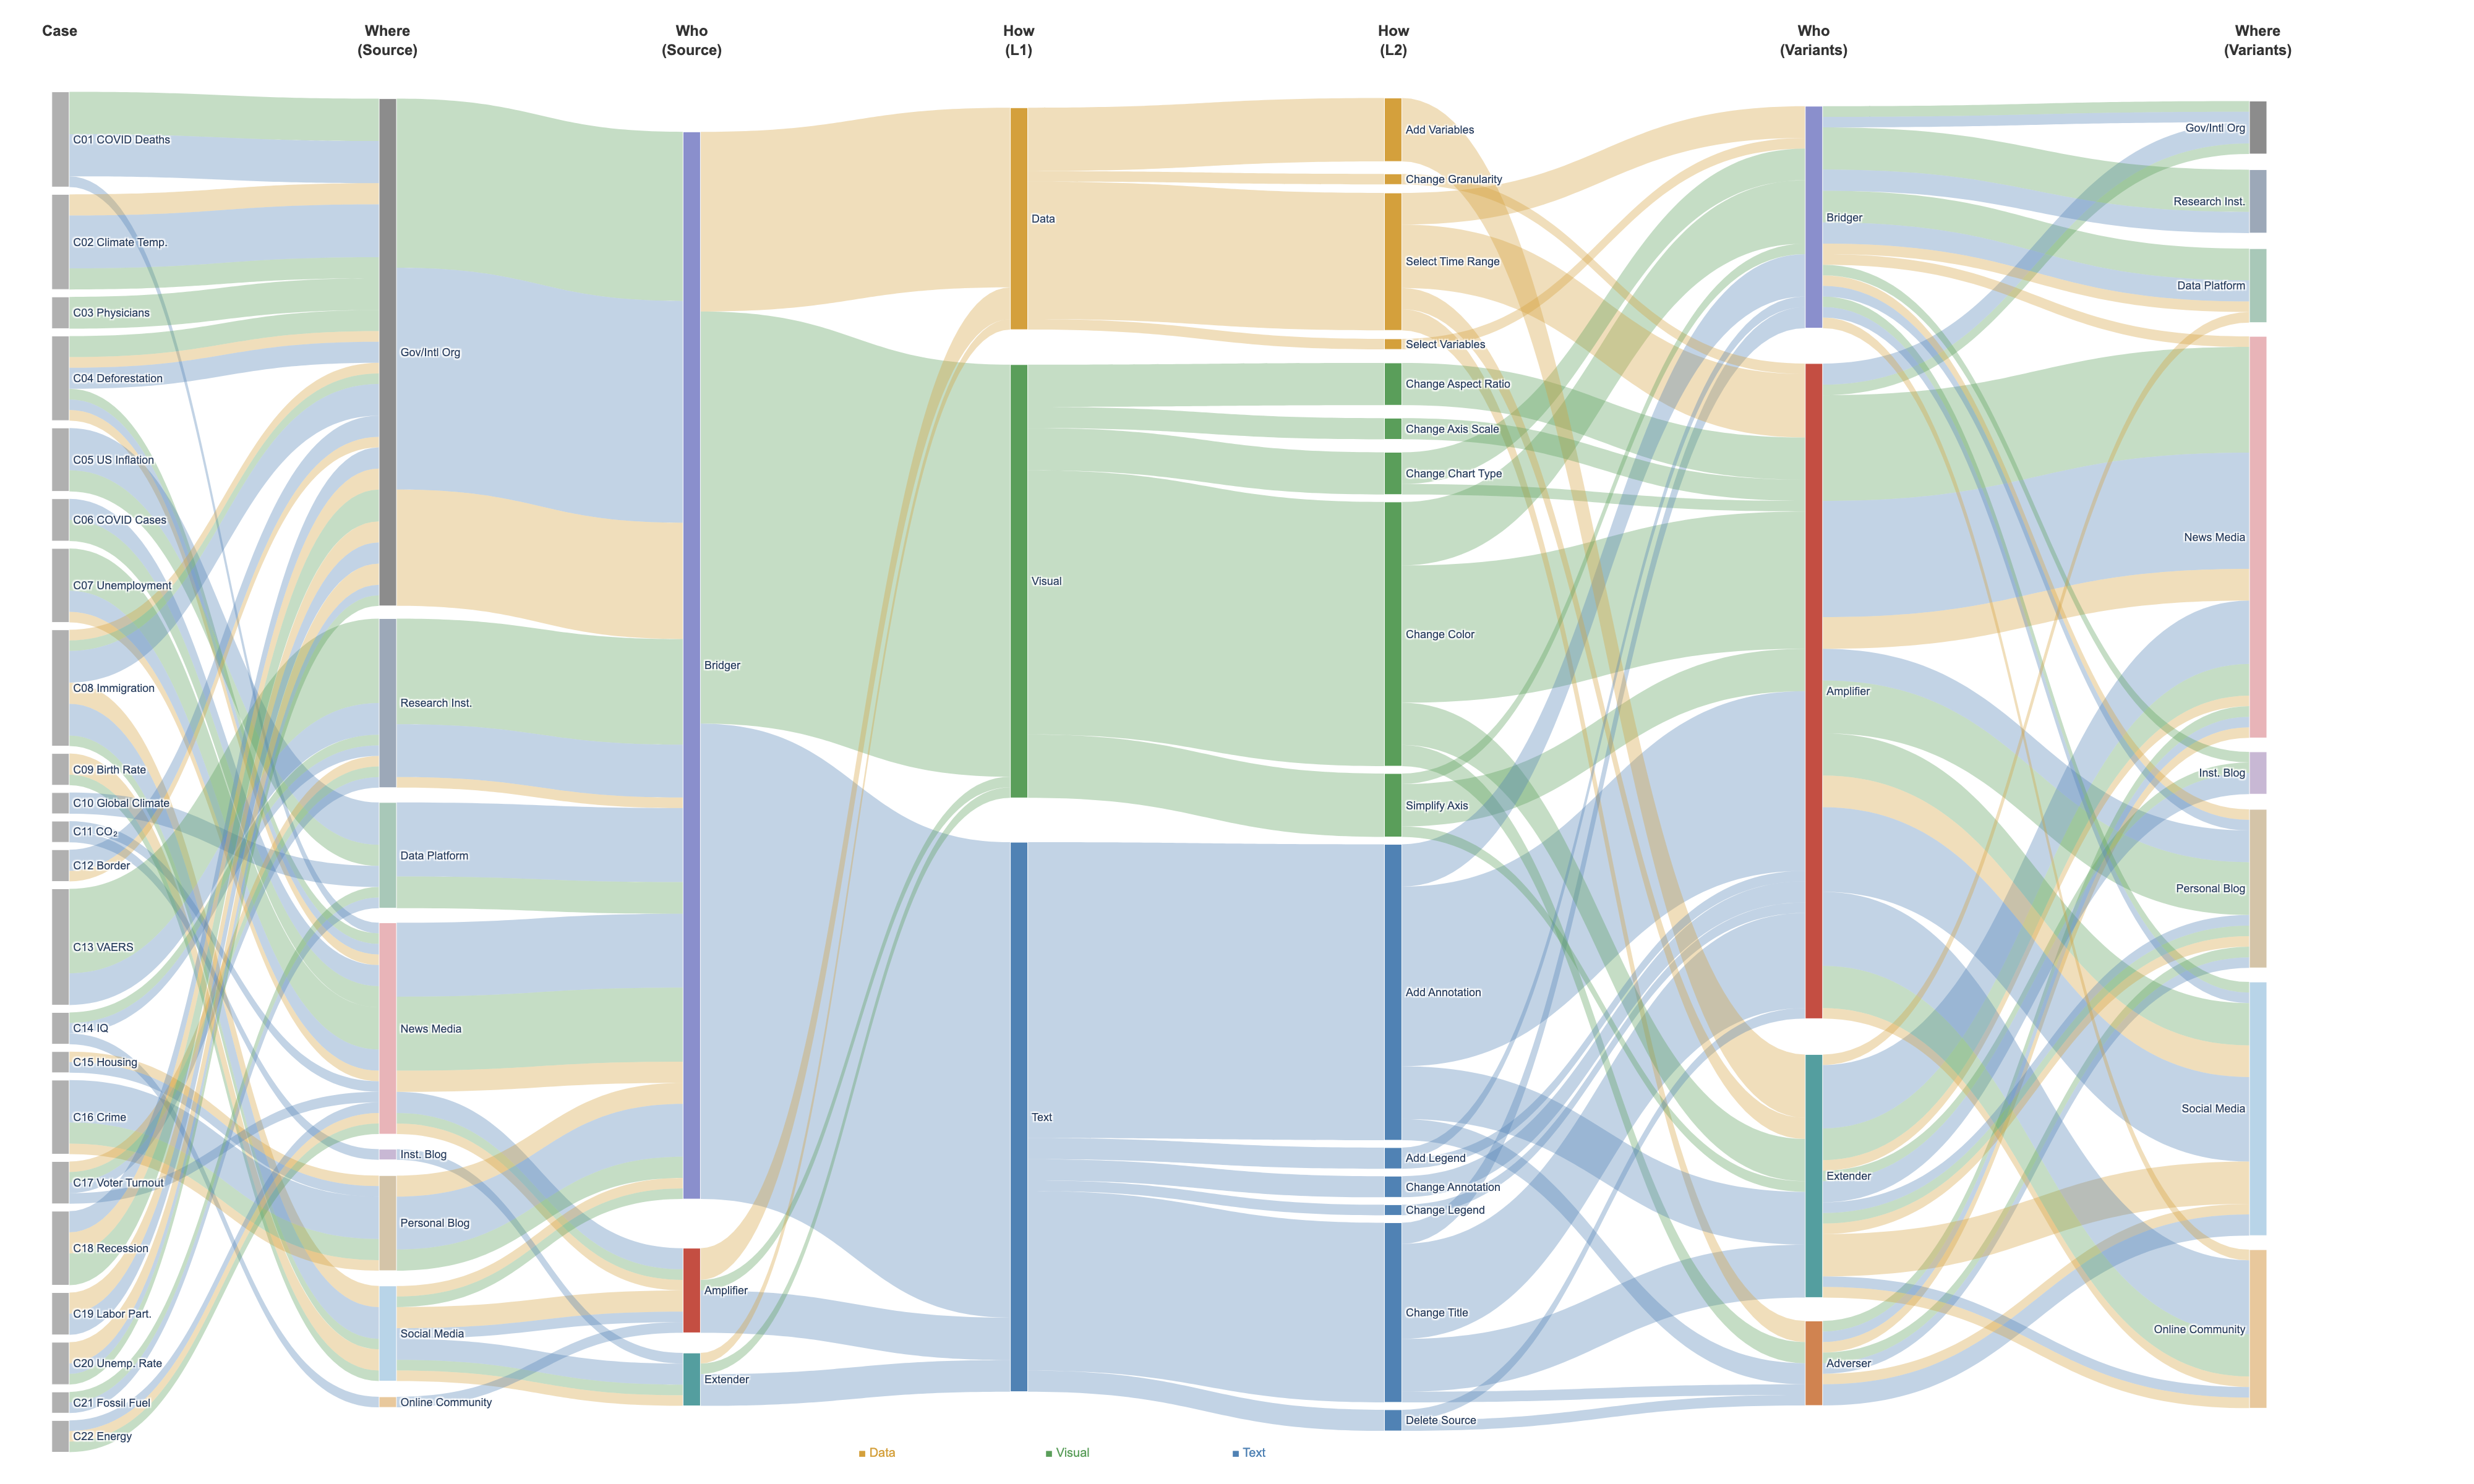

Recreate this plot in Python.
#!/usr/bin/env python3
"""
Sankey diagram: Taxonomy of Visualization Framing Shifts
7 columns: Case | Where(Src) | Who(Src) | How(L1) | How(L2) | Who(Var) | Where(Var)
"""

import plotly.graph_objects as go
from collections import defaultdict, OrderedDict

# ━━━━━━━━━━━━━━━━━━━━━━━━━━━━━━━━━━━━━━━━━━━━━━━━━━━━━━━━━━━
# CASE DEFINITIONS
# ━━━━━━━━━━━━━━━━━━━━━━━━━━━━━━━━━━━━━━━━━━━━━━━━━━━━━━━━━━━
CASES = OrderedDict([
    ("C01", "COVID Deaths"),    ("C02", "Climate Temp."),
    ("C03", "Physicians"),      ("C04", "Deforestation"),
    ("C05", "US Inflation"),    ("C06", "COVID Cases"),
    ("C07", "Unemployment"),    ("C08", "Immigration"),
    ("C09", "Birth Rate"),      ("C10", "Global Climate"),
    ("C11", "CO₂"),             ("C12", "Border"),
    ("C13", "VAERS"),           ("C14", "IQ"),
    ("C15", "Housing"),         ("C16", "Crime"),
    ("C17", "Voter Turnout"),   ("C18", "Recession"),
    ("C19", "Labor Part."),     ("C20", "Unemp. Rate"),
    ("C21", "Fossil Fuel"),     ("C22", "Energy"),
])

# ━━━━━━━━━━━━━━━━━━━━━━━━━━━━━━━━━━━━━━━━━━━━━━━━━━━━━━━━━━━
# NODE INFO: node_id → (role, platform_zh)
# ━━━━━━━━━━━━━━━━━━━━━━━━━━━━━━━━━━━━━━━━━━━━━━━━━━━━━━━━━━━
NI = {
    "C01-N0": ("bridger",   "政府/官方机构/国际组织"),
    "C01-N1": ("amplifier",  "新闻媒体"),
    "C01-N2": ("amplifier",  "个人网站/博客"),
    "C01-N3": ("extender",   "新闻媒体"),
    "C02-N0": ("bridger",   "政府/官方机构/国际组织"),
    "C02-N1": ("adverser",   "社交媒体"),
    "C02-N2": ("bridger",   "政府/官方机构/国际组织"),
    "C02-N3": ("amplifier",  "新闻媒体"),
    "C03-N0": ("bridger",   "政府/官方机构/国际组织"),
    "C03-N1": ("extender",   "新闻媒体"),
    "C03-N2": ("amplifier",  "社交媒体"),
    "C04-N0": ("bridger",   "政府/官方机构/国际组织"),
    "C04-N1": ("amplifier",  "新闻媒体"),
    "C04-N2": ("adverser",   "新闻媒体"),
    "C04-N3": ("amplifier",  "新闻媒体"),
    "C05-N0": ("bridger",   "第三方数据平台"),
    "C05-N1": ("extender",   "新闻媒体"),
    "C05-N2": ("amplifier",  "新闻媒体"),
    "C05-N3": ("extender",   "机构博客"),
    "C06-N0": ("bridger",   "新闻媒体"),
    "C06-N1": ("amplifier",  "新闻媒体"),
    "C06-N2": ("adverser",   "个人网站/博客"),
    "C07-N0": ("bridger",   "新闻媒体"),
    "C07-N1": ("bridger",   "第三方数据平台"),
    "C07-N2": ("extender",   "新闻媒体"),
    "C08-N0": ("bridger",   "政府/官方机构/国际组织"),
    "C08-N1": ("amplifier",  "社交媒体"),
    "C08-N2": ("amplifier",  "社交媒体"),
    "C08-N3": ("amplifier",  "社交媒体"),
    "C08-N4": ("extender",   "社交媒体"),
    "C08-N5": ("amplifier",  "社交媒体"),
    "C09-N0": ("bridger",   "社交媒体"),
    "C09-N1": ("extender",   "社交媒体"),
    "C09-N2": ("extender",   "社交媒体"),
    "C09-N3": ("bridger",   "社交媒体"),
    "C10-N0": ("bridger",   "第三方数据平台"),
    "C10-N1": ("amplifier",  "新闻媒体"),
    "C10-N2": ("amplifier",  "在线社区/UGC平台"),
    "C11-N0": ("bridger",   "新闻媒体"),
    "C11-N1": ("extender",   "机构博客"),
    "C11-N2": ("amplifier",  "政府/官方机构/国际组织"),
    "C12-N0": ("bridger",   "政府/官方机构/国际组织"),
    "C12-N1": ("amplifier",  "社交媒体"),
    "C12-N2": ("amplifier",  "社交媒体"),
    "C12-N3": ("extender",   "社交媒体"),
    "C13-N0": ("bridger",   "科研机构"),
    "C13-N1": ("amplifier",  "政府/官方机构/国际组织"),
    "C13-N2": ("bridger",   "科研机构"),
    "C13-N3": ("amplifier",  "在线社区/UGC平台"),
    "C13-N4": ("amplifier",  "个人网站/博客"),
    "C14-N0": ("bridger",   "科研机构"),
    "C14-N1": ("amplifier",  "在线社区/UGC平台"),
    "C14-N2": ("amplifier",  "在线社区/UGC平台"),
    "C15-N0": ("bridger",   "个人网站/博客"),
    "C15-N1": ("bridger",   "个人网站/博客"),
    "C15-N2": ("bridger",   "个人网站/博客"),
    "C16-N0": ("bridger",   "个人网站/博客"),
    "C16-N1": ("bridger",   "科研机构"),
    "C16-N2": ("amplifier",  "在线社区/UGC平台"),
    "C16-N3": ("bridger",   "科研机构"),
    "C17-N0": ("bridger",   "科研机构"),
    "C17-N1": ("bridger",   "新闻媒体"),
    "C17-N2": ("bridger",   "第三方数据平台"),
    "C17-N3": ("extender",   "个人网站/博客"),
    "C18-N0": ("bridger",   "政府/官方机构/国际组织"),
    "C18-N1": ("extender",   "新闻媒体"),
    "C18-N2": ("amplifier",  "新闻媒体"),
    "C18-N3": ("extender",   "个人网站/博客"),
    "C18-N4": ("bridger",   "机构博客"),
    "C19-N0": ("bridger",   "政府/官方机构/国际组织"),
    "C19-N1": ("amplifier",  "社交媒体"),
    "C19-N2": ("bridger",   "在线社区/UGC平台"),
    "C19-N3": ("bridger",   "社交媒体"),
    "C19-N4": ("amplifier",  "政府/官方机构/国际组织"),
    "C20-N0": ("bridger",   "政府/官方机构/国际组织"),
    "C20-N1": ("bridger",   "第三方数据平台"),
    "C20-N2": ("amplifier",  "新闻媒体"),
    "C20-N3": ("extender",   "第三方数据平台"),
    "C21-N0": ("bridger",   "第三方数据平台"),
    "C21-N1": ("amplifier",  "新闻媒体"),
    "C22-N0": ("bridger",   "新闻媒体"),
    "C22-N1": ("extender",   "在线社区/UGC平台"),
    "C22-N2": ("bridger",   "科研机构"),
}

# ━━━━━━━━━━━━━━━━━━━━━━━━━━━━━━━━━━━━━━━━━━━━━━━━━━━━━━━━━━━
# EDGES: (case_id, source_node, target_node, ops_string)
# ━━━━━━━━━━━━━━━━━━━━━━━━━━━━━━━━━━━━━━━━━━━━━━━━━━━━━━━━━━━
EDGES = [
    ("C01", "C01-N0", "C01-N1", "change type, simplify axis, change ldg, change title"),
    ("C01", "C01-N0", "C01-N2", "add annotation, simplify axis, change color, change title"),
    ("C01", "C01-N1", "C01-N3", "change title"),
    ("C02", "C02-N0", "C02-N1", "select time range, add annotation, delete source"),
    ("C02", "C02-N0", "C02-N2", "change color, change title"),
    ("C02", "C02-N0", "C02-N3", "add annotation, change title, change color, select time range"),
    ("C03", "C03-N0", "C03-N1", "change color"),
    ("C03", "C03-N0", "C03-N2", "change color, change aspect ratio"),
    ("C04", "C04-N0", "C04-N1", "change color, select time range, change title"),
    ("C04", "C04-N1", "C04-N2", "change color, change title, select time range"),
    ("C04", "C04-N0", "C04-N3", "change color, change title, add background"),
    ("C05", "C05-N0", "C05-N1", "change title, add background, add annotation"),
    ("C05", "C05-N0", "C05-N2", "change color, add annotation"),
    ("C05", "C05-N0", "C05-N3", "change color, change title"),
    ("C06", "C06-N0", "C06-N1", "change annotation, change color"),
    ("C06", "C06-N0", "C06-N2", "change color, add annotation"),
    ("C07", "C07-N0", "C07-N1", "change type, change color, add annotation"),
    ("C07", "C07-N0", "C07-N2", "change color, simplify axis, change title, add data variables"),
    ("C08", "C08-N0", "C08-N1", "select time range, change color, add annotation, delete source, change title"),
    ("C08", "C08-N1", "C08-N2", "change data granularity"),
    ("C08", "C08-N2", "C08-N3", "add annotation"),
    ("C08", "C08-N3", "C08-N4", "add data variables"),
    ("C08", "C08-N4", "C08-N5", "change title, change color, change annotation"),
    ("C09", "C09-N0", "C09-N1", "add data variables"),
    ("C09", "C09-N1", "C09-N2", "add data variables"),
    ("C09", "C09-N0", "C09-N3", "change color, add background"),
    ("C10", "C10-N0", "C10-N1", "add annotation"),
    ("C10", "C10-N0", "C10-N2", "add annotation"),
    ("C11", "C11-N0", "C11-N1", "add annotation"),
    ("C11", "C11-N1", "C11-N2", "add annotation"),
    ("C12", "C12-N0", "C12-N1", "add annotation"),
    ("C12", "C12-N0", "C12-N2", "add annotation"),
    ("C12", "C12-N0", "C12-N3", "select time range"),
    ("C13", "C13-N0", "C13-N1", "change aspect ratio"),
    ("C13", "C13-N0", "C13-N2", "change type"),
    ("C13", "C13-N2", "C13-N3", "change aspect ratio, simplify axis, change axis scale, add annotation, add lgd"),
    ("C13", "C13-N0", "C13-N4", "change aspect ratio, add annotation, simplify axis, change axis scale"),
    ("C14", "C14-N0", "C14-N1", "change color, change title"),
    ("C14", "C14-N1", "C14-N2", "add annotation"),
    ("C15", "C15-N0", "C15-N1", "select data variables"),
    ("C15", "C15-N1", "C15-N2", "add annotation"),
    ("C16", "C16-N0", "C16-N1", "add annotation, change type"),
    ("C16", "C16-N0", "C16-N2", "add annotation, select time range, change title"),
    ("C16", "C16-N0", "C16-N3", "simplify axis, add annotation"),
    ("C17", "C17-N0", "C17-N1", "select time range"),
    ("C17", "C17-N0", "C17-N2", "change color, add lgd"),
    ("C17", "C17-N1", "C17-N3", "add annotation, add background"),
    ("C18", "C18-N0", "C18-N1", "change title, add annotation"),
    ("C18", "C18-N0", "C18-N2", "select time range, change color"),
    ("C18", "C18-N0", "C18-N3", "change color, add data variables"),
    ("C18", "C18-N0", "C18-N4", "change color"),
    ("C19", "C19-N0", "C19-N1", "select time range"),
    ("C19", "C19-N0", "C19-N2", "select time range"),
    ("C19", "C19-N0", "C19-N3", "change title"),
    ("C19", "C19-N0", "C19-N4", "add annotation"),
    ("C20", "C20-N0", "C20-N1", "select time range"),
    ("C20", "C20-N0", "C20-N2", "add annotation, change color"),
    ("C20", "C20-N0", "C20-N3", "add data variables"),
    ("C21", "C21-N0", "C21-N1", "change color, add annotation"),
    ("C22", "C22-N0", "C22-N1", "add annotation, select time range"),
    ("C22", "C22-N0", "C22-N2", "change color"),
]

# ━━━━━━━━━━━━━━━━━━━━━━━━━━━━━━━━━━━━━━━━━━━━━━━━━━━━━━━━━━━
# MAPPINGS
# ━━━━━━━━━━━━━━━━━━━━━━━━━━━━━━━━━━━━━━━━━━━━━━━━━━━━━━━━━━━
OP_NORM = {
    "change ldg": "change legend", "change lgd": "change legend",
    "add lgd": "add legend", "simplify axis text": "simplify axis",
    "change visual background": "add background",
}

OP_L1 = {
    "select data variables": "Data", "add data variables": "Data",
    "select time range": "Data", "change data granularity": "Data",
    "change type": "Visual", "change color": "Visual",
    "add background": "Visual", "simplify axis": "Visual",
    "change aspect ratio": "Visual", "change axis scale": "Visual",
    "change title": "Text", "add annotation": "Text",
    "change annotation": "Text", "delete source": "Text",
    "change legend": "Text", "add legend": "Text",
}

OP_DISPLAY = {
    "select data variables": "Select Variables",
    "add data variables": "Add Variables",
    "select time range": "Select Time Range",
    "change data granularity": "Change Granularity",
    "change type": "Change Chart Type",
    "change color": "Change Color",
    "add background": "Add Background",
    "simplify axis": "Simplify Axis",
    "change aspect ratio": "Change Aspect Ratio",
    "change axis scale": "Change Axis Scale",
    "change title": "Change Title",
    "add annotation": "Add Annotation",
    "change annotation": "Change Annotation",
    "delete source": "Delete Source",
    "change legend": "Change Legend",
    "add legend": "Add Legend",
}

L2_TO_L1 = {v: OP_L1[k] for k, v in OP_DISPLAY.items()}

PLAT_EN = {
    "政府/官方机构/国际组织": "Gov/Intl Org",
    "新闻媒体": "News Media",
    "社交媒体": "Social Media",
    "个人网站/博客": "Personal Blog",
    "第三方数据平台": "Data Platform",
    "在线社区/UGC平台": "Online Community",
    "科研机构": "Research Inst.",
    "机构博客": "Inst. Blog",
}

ROLE_NORM = {
    "bridger": "Bridger", "amplifier": "Amplifier",
    "adverser": "Adverser", "extender": "Extender",
}

ROLE_COLOR = {
    "Bridger": "#8A8FCC", "Adverser": "#D08350",
    "Amplifier": "#C44E42", "Extender": "#549E9F",
}

L1_COLOR = {
    "Data": "#D4A03C",
    "Visual": "#5A9E5A",
    "Text": "#5082B4",
}

PLAT_COLOR = {
    "Gov/Intl Org": "#9B7BB8",
    "News Media": "#D46A6A",
    "Social Media": "#5C9ECE",
    "Personal Blog": "#8CB86E",
    "Data Platform": "#C8A850",
    "Online Community": "#D8885C",
    "Research Inst.": "#6AB0A0",
    "Inst. Blog": "#B888B8",
}


def norm_op(op: str) -> str:
    op = op.strip().lower()
    return OP_NORM.get(op, op)


# ━━━━━━━━━━━━━━━━━━━━━━━━━━━━━━━━━━━━━━━━━━━━━━━━━━━━━━━━━━━
# PROCESS FLOWS
# ━━━━━━━━━━━━━━━━━━━━━━━━━━━━━━━━━━━━━━━━━━━━━━━━━━━━━━━━━━━
flows = []
for case_id, src_node, tgt_node, ops_str in EDGES:
    src_role, src_plat = NI[src_node]
    tgt_role, tgt_plat = NI[tgt_node]
    ops = [norm_op(o) for o in ops_str.split(",")]
    for op in ops:
        l1 = OP_L1.get(op, "Text")
        l2 = OP_DISPLAY.get(op, op)
        flows.append({
            "case": f"{case_id} {CASES[case_id]}",
            "where_src": PLAT_EN[src_plat],
            "who_src": ROLE_NORM[src_role],
            "how_l1": l1,
            "how_l2": l2,
            "who_var": ROLE_NORM[tgt_role],
            "where_var": PLAT_EN[tgt_plat],
        })

print(f"Total flows (edge × operation): {len(flows)}")

# ━━━━━━━━━━━━━━━━━━━━━━━━━━━━━━━━━━━━━━━━━━━━━━━━━━━━━━━━━━━
# BUILD SANKEY
# ━━━━━━━━━━━━━━━━━━━━━━━━━━━━━━━━━━━━━━━━━━━━━━━━━━━━━━━━━━━
COLUMNS = ["case", "where_src", "who_src", "how_l1", "how_l2", "who_var", "where_var"]
COL_X = [0.01, 0.15, 0.28, 0.42, 0.58, 0.76, 0.95]

role_order = {"Bridger": 0, "Amplifier": 1, "Extender": 2, "Adverser": 3}
l1_order = {"Data": 0, "Visual": 1, "Text": 2}
plat_order = {
    "Gov/Intl Org": 0, "Research Inst.": 1, "Data Platform": 2,
    "News Media": 3, "Inst. Blog": 4, "Personal Blog": 5,
    "Social Media": 6, "Online Community": 7,
}

col_labels: dict[str, list[str]] = {c: [] for c in COLUMNS}
for flow in flows:
    for c in COLUMNS:
        if flow[c] not in col_labels[c]:
            col_labels[c].append(flow[c])

col_labels["where_src"].sort(key=lambda p: plat_order.get(p, 99))
col_labels["who_src"].sort(key=lambda r: role_order.get(r, 99))
col_labels["how_l1"].sort(key=lambda l: l1_order.get(l, 99))
col_labels["how_l2"].sort(key=lambda l2: (l1_order.get(L2_TO_L1.get(l2, "Text"), 99), l2))
col_labels["who_var"].sort(key=lambda r: role_order.get(r, 99))
col_labels["where_var"].sort(key=lambda p: plat_order.get(p, 99))

all_labels: list[str] = []
node_idx: dict[tuple[str, str], int] = {}
node_x: list[float] = []
node_color: list[str] = []

for ci, c in enumerate(COLUMNS):
    for label in col_labels[c]:
        idx = len(all_labels)
        node_idx[(c, label)] = idx
        all_labels.append(label)
        node_x.append(COL_X[ci])
        if c in ("who_src", "who_var"):
            node_color.append(ROLE_COLOR.get(label, "#888"))
        elif c == "how_l1":
            node_color.append(L1_COLOR.get(label, "#888"))
        elif c == "how_l2":
            node_color.append(L1_COLOR.get(L2_TO_L1.get(label, "Text"), "#888"))
        elif c in ("where_src", "where_var"):
            node_color.append(PLAT_COLOR.get(label, "#888"))
        else:
            node_color.append("#B0B0B0")

node_flow: dict[int, float] = defaultdict(float)
for flow in flows:
    for c in COLUMNS:
        node_flow[node_idx[(c, flow[c])]] += 1

NODE_PAD_FRAC = 0.012
node_y: list[float] = [0.0] * len(all_labels)

for ci, c in enumerate(COLUMNS):
    labels = col_labels[c]
    n = len(labels)
    fvals = [node_flow[node_idx[(c, l)]] for l in labels]
    total = sum(fvals)
    total_pad = NODE_PAD_FRAC * max(n - 1, 0)
    usable = max(1.0 - total_pad - 0.04, 0.5)
    cum = 0.02
    for i, l in enumerate(labels):
        idx = node_idx[(c, l)]
        h = (fvals[i] / total) * usable if total > 0 else usable / n
        node_y[idx] = min(max(cum + h / 2, 0.001), 0.999)
        cum += h + NODE_PAD_FRAC

link_agg: dict[tuple[int, int, str], float] = defaultdict(float)

for flow in flows:
    l1_cat = flow["how_l1"]
    for i in range(len(COLUMNS) - 1):
        sc = COLUMNS[i]
        tc = COLUMNS[i + 1]
        si = node_idx[(sc, flow[sc])]
        ti = node_idx[(tc, flow[tc])]
        link_agg[(si, ti, l1_cat)] += 1

link_src, link_tgt, link_val, link_clr = [], [], [], []

for (s, t, l1_cat), val in link_agg.items():
    link_src.append(s)
    link_tgt.append(t)
    link_val.append(val)
    base = L1_COLOR.get(l1_cat, "#888888")
    r, g, b = int(base[1:3], 16), int(base[3:5], 16), int(base[5:7], 16)
    link_clr.append(f"rgba({r},{g},{b},0.35)")

print(f"Nodes: {len(all_labels)}, Links: {len(link_src)}")

# ━━━━━━━━━━━━━━━━━━━━━━━━━━━━━━━━━━━━━━━━━━━━━━━━━━━━━━━━━━━
# CREATE FIGURE
# ━━━━━━━━━━━━━━━━━━━━━━━━━━━━━━━━━━━━━━━━━━━━━━━━━━━━━━━━━━━
fig = go.Figure(go.Sankey(
    arrangement="snap",
    node=dict(
        pad=6,
        thickness=14,
        line=dict(color="white", width=0.5),
        label=all_labels,
        color=node_color,
        x=node_x,
        y=node_y,
    ),
    link=dict(
        source=link_src,
        target=link_tgt,
        value=link_val,
        color=link_clr,
    ),
))

col_headers = [
    "Case",
    "Where<br>(Source)",
    "Who<br>(Source)",
    "How<br>(L1)",
    "How<br>(L2)",
    "Who<br>(Variants)",
    "Where<br>(Variants)",
]
for header, x in zip(col_headers, COL_X):
    fig.add_annotation(
        x=x, y=1.04,
        text=f"<b>{header}</b>",
        showarrow=False,
        font=dict(size=12, color="#333", family="Arial"),
        xref="paper", yref="paper",
        xanchor="center",
    )

l1_legend_x = 0.35
for l1_name, l1_clr in L1_COLOR.items():
    fig.add_annotation(
        x=l1_legend_x, y=-0.02,
        text=f"<b>■</b> {l1_name}",
        showarrow=False,
        font=dict(size=10, color=l1_clr, family="Arial"),
        xref="paper", yref="paper",
        xanchor="left",
    )
    l1_legend_x += 0.08

fig.update_layout(
    font=dict(size=9, family="Arial"),
    width=2000,
    height=1200,
    margin=dict(l=30, r=80, t=60, b=40),
    paper_bgcolor="white",
    plot_bgcolor="white",
)

out_html = "docs/figures/sankey_taxonomy.html"
fig.write_html(out_html)
print(f"Saved HTML → {out_html}")

try:
    out_png = "docs/figures/sankey_taxonomy.png"
    fig.write_image(out_png, scale=2)
    print(f"Saved PNG → {out_png}")
except Exception as e:
    print(f"PNG export skipped: {e}")
